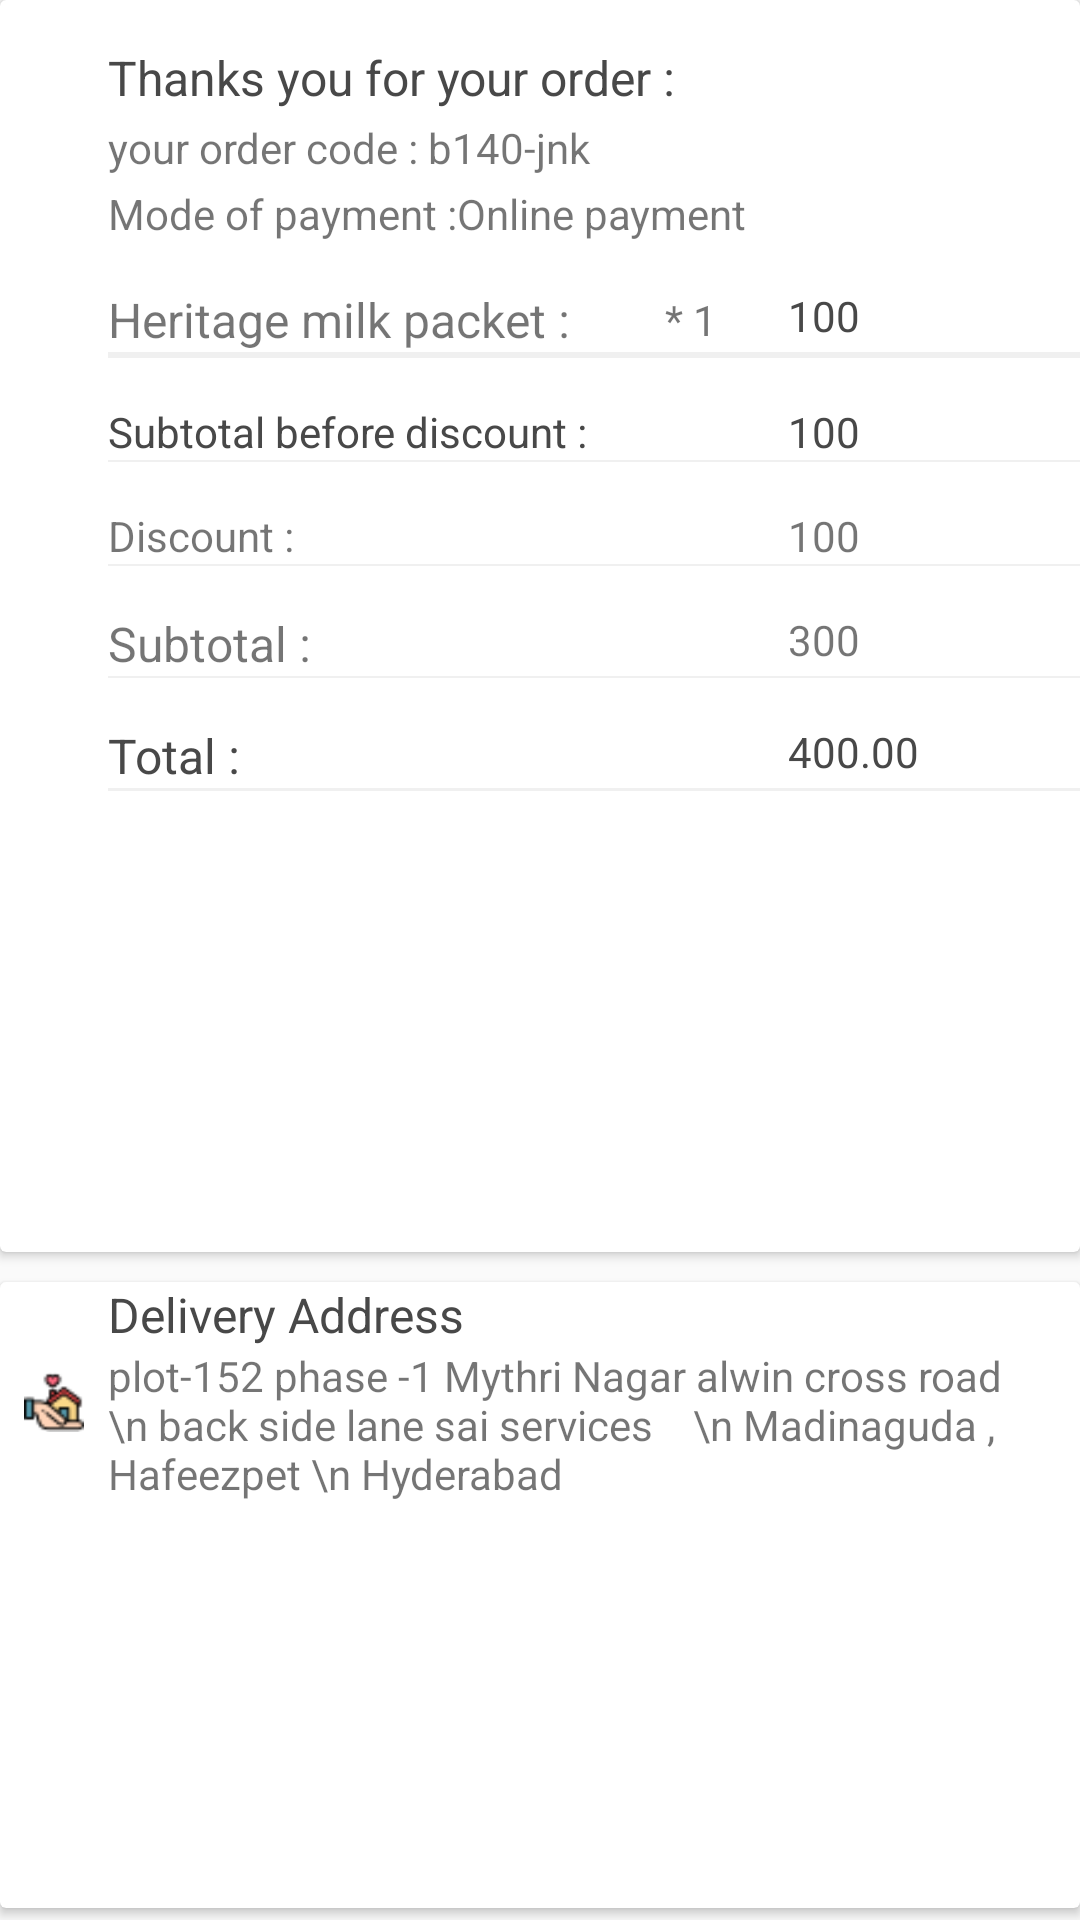

The Android layout XML behind this screen, and the referenced resources:
<!-- AndroidManifest.xml: application theme AppTheme -->
<!-- res/layout/activity_order_histroy_view_details.xml -->
<?xml version="1.0" encoding="utf-8"?>
<LinearLayout xmlns:android="http://schemas.android.com/apk/res/android"
    xmlns:app="http://schemas.android.com/apk/res-auto"
    xmlns:tools="http://schemas.android.com/tools"
    android:layout_width="match_parent"
    android:layout_height="match_parent"
    android:layout_weight="10"
    android:orientation="vertical"
    tools:context=".app.OrderHistroyViewDetails">
    <android.support.v7.widget.CardView
        android:layout_width="match_parent"
        android:layout_height="0dp"
        android:layout_weight="8"
        android:layout_marginBottom="10dp"
        android:orientation="vertical">
        <LinearLayout
            android:layout_width="match_parent"
            android:layout_height="match_parent"
            android:orientation="horizontal">
            <LinearLayout
                android:layout_width="0dp"
                android:layout_weight="1"
                android:layout_height="match_parent"
                android:orientation="vertical">

                <ImageView
                    android:layout_marginTop="30dp"
                    android:layout_width="match_parent"
                    android:layout_height="20dp"
                    android:src="@drawable/productgift"
                    android:gravity="center"
                    />
            </LinearLayout>
            <LinearLayout
                android:layout_width="0dp"
                android:layout_weight="9"
                android:layout_height="match_parent"
                android:orientation="vertical">

                <TextView
                    android:layout_width="match_parent"
                    android:paddingTop="15dp"
                    android:layout_height="wrap_content"
                    android:textSize="16dp"
                    android:textColor="#f9444444"
                    android:text="Thanks you for your order :"/>

                <TextView
                    android:layout_width="match_parent"
                    android:layout_height="wrap_content"
                    android:textSize="14dp"
                    android:paddingTop="3dp"
                    android:text="your order code : b140-jnk"/>

                <TextView
                    android:layout_width="match_parent"
                    android:layout_height="wrap_content"
                    android:paddingTop="3dp"
                    android:textSize="14dp"
                    android:text="Mode of payment :Online payment"/>

                <LinearLayout
                    android:layout_width="match_parent"
                    android:paddingTop="15dp"
                    android:weightSum="10"
                    android:layout_height="wrap_content"
                    android:orientation="horizontal">
                <TextView
                    android:layout_width="0dp"
                    android:layout_weight="5"
                    android:layout_height="wrap_content"
                    android:textSize="16dp"
                    android:text="Heritage milk packet :"/>
                <TextView
                    android:layout_width="0dp"
                    android:layout_weight="2"
                    android:text="* 1"
                    android:gravity="center"
                    android:layout_height="match_parent" />
                    <TextView
                        android:layout_width="0dp"
                        android:layout_weight="3"
                        android:textColor="#f9444444"
                        android:text="100"
                        android:layout_height="match_parent" />
                </LinearLayout>
                <View
                    android:layout_width="match_parent"
                    android:background="#3cbfbdbd"
                    android:layout_height="2dp" />
                <LinearLayout
                    android:layout_width="match_parent"
                    android:paddingTop="15dp"
                    android:weightSum="10"
                    android:layout_height="wrap_content"
                    android:orientation="horizontal">
                    <TextView
                        android:layout_width="0dp"
                        android:layout_weight="7"
                        android:layout_height="match_parent"
                        android:textSize="14dp"
                        android:textColor="#f9444444"
                        android:text="Subtotal before discount :"/>

                    <TextView
                        android:layout_width="0dp"
                        android:layout_weight="3"
                        android:textColor="#f9444444"
                        android:text="100"
                        android:layout_height="match_parent" />
                </LinearLayout>
                <View
                    android:layout_width="match_parent"
                    android:background="#3cbfbdbd"
                    android:layout_height="0.8dp" />
                <LinearLayout
                    android:layout_width="match_parent"
                    android:paddingTop="15dp"
                    android:weightSum="10"
                    android:layout_height="wrap_content"
                    android:orientation="horizontal">
                    <TextView
                        android:layout_width="0dp"
                        android:layout_weight="7"
                        android:layout_height="wrap_content"
                        android:textSize="14dp"
                        android:text="Discount :"/>

                    <TextView
                        android:layout_width="0dp"
                        android:layout_weight="3"

                        android:text="100"
                        android:layout_height="match_parent" />
                </LinearLayout>
                <View
                    android:layout_width="match_parent"
                    android:background="#3cbfbdbd"
                    android:layout_height="0.8dp" />
                <LinearLayout
                    android:layout_width="match_parent"
                    android:paddingTop="15dp"
                    android:weightSum="10"
                    android:layout_height="wrap_content"
                    android:orientation="horizontal">
                    <TextView
                        android:layout_width="0dp"
                        android:layout_weight="7"
                        android:layout_height="wrap_content"
                        android:textSize="16dp"
                        android:text="Subtotal :"/>

                    <TextView
                        android:layout_width="0dp"
                        android:layout_weight="3"

                        android:text="300"
                        android:layout_height="match_parent" />
                </LinearLayout>
                <View
                    android:layout_width="match_parent"
                    android:background="#3cbfbdbd"
                    android:layout_height="0.8dp" />
                <LinearLayout
                    android:layout_width="match_parent"
                    android:paddingTop="15dp"
                    android:weightSum="10"
                    android:layout_height="wrap_content"
                    android:orientation="horizontal">
                    <TextView
                        android:layout_width="0dp"
                        android:layout_weight="7"
                        android:layout_height="wrap_content"
                        android:textSize="16dp"
                        android:textColor="#f9444444"
                        android:text="Total :"/>

                    <TextView
                        android:layout_width="0dp"
                        android:layout_weight="3"
                        android:textColor="#f9444444"
                        android:text="400.00"
                        android:layout_height="match_parent" />
                </LinearLayout>
                <View
                    android:layout_width="match_parent"
                    android:background="#3cbfbdbd"
                    android:layout_height="1dp" />
            </LinearLayout>


        </LinearLayout>

    </android.support.v7.widget.CardView>
    <android.support.v7.widget.CardView
        android:layout_width="match_parent"
        android:layout_height="0dp"
        android:layout_weight="4"
        android:layout_marginBottom="4dp"
        android:orientation="vertical">
        <LinearLayout
            android:layout_width="match_parent"
            android:layout_height="match_parent"
            android:orientation="horizontal">
        <LinearLayout
            android:layout_width="0dp"
            android:layout_weight="1"
            android:layout_height="match_parent"
            android:orientation="vertical">

            <ImageView
                android:layout_marginTop="30dp"
                android:layout_width="match_parent"
                android:layout_height="20dp"
                android:src="@drawable/hand"
                android:gravity="center"
                />
        </LinearLayout>
        <LinearLayout
            android:layout_width="0dp"
            android:layout_weight="9"
            android:layout_height="match_parent"
            android:orientation="vertical">
            <TextView
                android:layout_width="match_parent"
                android:layout_height="wrap_content"
                android:textSize="16dp"

                android:textColor="#f9444444"
                android:text="Delivery Address"/>
            <TextView
                android:layout_width="match_parent"
                android:layout_height="wrap_content"

                android:text="plot-152 phase -1 Mythri Nagar alwin cross road \n back side lane sai services    \n Madinaguda , Hafeezpet \n Hyderabad "/>


        </LinearLayout>
        </LinearLayout>
    </android.support.v7.widget.CardView>



</LinearLayout>
<!-- resources referenced by this layout -->
<resources>
  <!-- drawable hand: png bitmap (drawable, 1277 bytes) -->
  <style name="AppTheme" parent="Theme.AppCompat.Light.DarkActionBar">
          
          <item name="colorPrimary">@color/colorPrimary</item>
          <item name="colorPrimaryDark">@color/colorPrimaryDark</item>
          <item name="colorAccent">@color/colorAccent</item>
      </style>
  <color name="colorPrimary">#0061a6</color>
  <color name="colorPrimaryDark">#00574B</color>
  <color name="colorAccent">#D81B60</color>
</resources>
